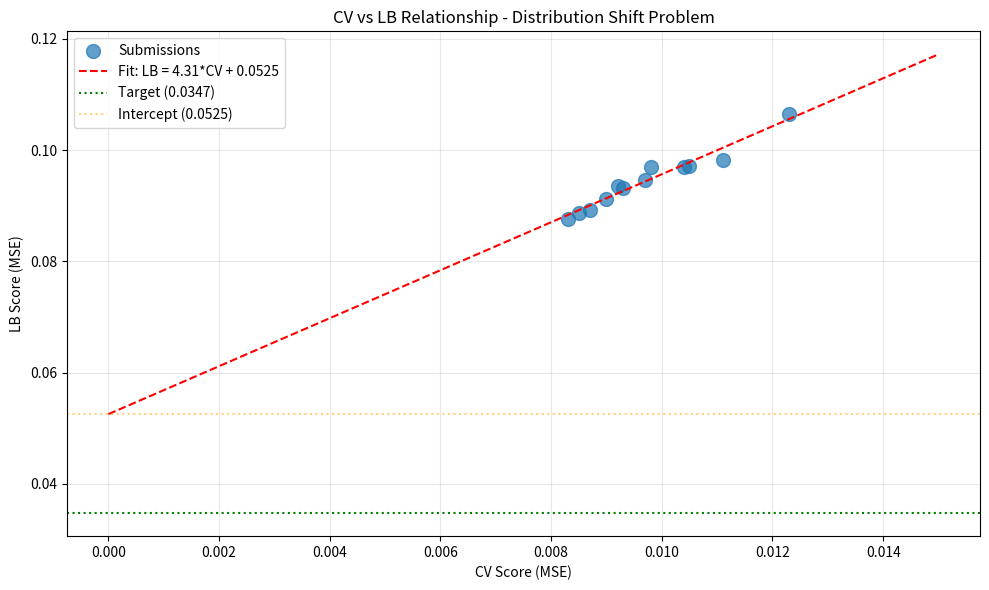

Reproduce this figure in Python. (Note: this script raises an exception after producing the figure.)
import numpy as np
import pandas as pd
import matplotlib.pyplot as plt
from scipy import stats

# Submission history from session state
submissions = [
    {'exp': 'exp_000', 'cv': 0.0111, 'lb': 0.0982},
    {'exp': 'exp_001', 'cv': 0.0123, 'lb': 0.1065},
    {'exp': 'exp_003', 'cv': 0.0105, 'lb': 0.0972},
    {'exp': 'exp_005', 'cv': 0.0104, 'lb': 0.0969},
    {'exp': 'exp_006', 'cv': 0.0097, 'lb': 0.0946},
    {'exp': 'exp_007', 'cv': 0.0093, 'lb': 0.0932},
    {'exp': 'exp_009', 'cv': 0.0092, 'lb': 0.0936},
    {'exp': 'exp_012', 'cv': 0.0090, 'lb': 0.0913},
    {'exp': 'exp_024', 'cv': 0.0087, 'lb': 0.0893},
    {'exp': 'exp_026', 'cv': 0.0085, 'lb': 0.0887},
    {'exp': 'exp_030', 'cv': 0.0083, 'lb': 0.0877},
    {'exp': 'exp_035', 'cv': 0.0098, 'lb': 0.0970},
]

df = pd.DataFrame(submissions)
print(f'Successful submissions: {len(df)}')
print(df)

# Linear regression: LB = slope * CV + intercept
slope, intercept, r_value, p_value, std_err = stats.linregress(df['cv'], df['lb'])

print(f'Linear fit: LB = {slope:.2f} * CV + {intercept:.4f}')
print(f'R² = {r_value**2:.4f}')
print(f'Intercept = {intercept:.4f}')
print(f'Target = 0.0347')
print(f'')
print(f'CRITICAL: Intercept ({intercept:.4f}) > Target (0.0347)')
print(f'Even with CV = 0, predicted LB would be {intercept:.4f}')
print(f'')
print(f'Required CV to hit target: (0.0347 - {intercept:.4f}) / {slope:.2f} = {(0.0347 - intercept) / slope:.6f}')
print(f'This is NEGATIVE - impossible to achieve with current approach!')

# Plot CV vs LB
plt.figure(figsize=(10, 6))
plt.scatter(df['cv'], df['lb'], s=100, alpha=0.7, label='Submissions')

# Fit line
cv_range = np.linspace(0, 0.015, 100)
lb_pred = slope * cv_range + intercept
plt.plot(cv_range, lb_pred, 'r--', label=f'Fit: LB = {slope:.2f}*CV + {intercept:.4f}')

# Target line
plt.axhline(y=0.0347, color='g', linestyle=':', label='Target (0.0347)')

# Intercept
plt.axhline(y=intercept, color='orange', linestyle=':', alpha=0.5, label=f'Intercept ({intercept:.4f})')

plt.xlabel('CV Score (MSE)')
plt.ylabel('LB Score (MSE)')
plt.title('CV vs LB Relationship - Distribution Shift Problem')
plt.legend()
plt.grid(True, alpha=0.3)
plt.tight_layout()
plt.savefig('/home/<user>/exploration/cv_lb_relationship.png', dpi=150)
plt.show()

print(f'\nThe intercept ({intercept:.4f}) represents the STRUCTURAL gap due to distribution shift.')
print(f'This gap cannot be closed by improving CV alone!')

# Analyze the pending submissions
pending = [
    {'exp': 'exp_049', 'cv': 0.0081, 'model': 'CatBoost+XGBoost'},
    {'exp': 'exp_050', 'cv': 0.0081, 'model': 'CatBoost+XGBoost Fixed'},
    {'exp': 'exp_052', 'cv': 0.0109, 'model': 'CatBoost+XGBoost Clipped'},
    {'exp': 'exp_053', 'cv': 0.0081, 'model': 'Exact Template'},
    {'exp': 'exp_054', 'cv': 0.0085, 'model': 'Mixall Approach'},
    {'exp': 'exp_055', 'cv': 0.0085, 'model': 'Minimal Submission'},
    {'exp': 'exp_057', 'cv': 0.0093, 'model': 'Ens Model All Features'},
]

print('Pending submissions (7 consecutive failures):')
for p in pending:
    predicted_lb = slope * p['cv'] + intercept
    print(f"  {p['exp']}: CV={p['cv']:.4f}, Predicted LB={predicted_lb:.4f}, Model={p['model']}")

print(f'\nAll 7 failed with "Evaluation metric raised an unexpected error"')
print(f'This suggests a NOTEBOOK STRUCTURE issue, not a model issue.')

# Analyze exp_063 (the corrected notebook)
exp_063_cv = 0.008811
exp_063_predicted_lb = slope * exp_063_cv + intercept

print(f'exp_063 (Correct Final Cell):')
print(f'  CV: {exp_063_cv:.6f}')
print(f'  Predicted LB: {exp_063_predicted_lb:.4f}')
print(f'  Target: 0.0347')
print(f'  Gap to target: {exp_063_predicted_lb - 0.0347:.4f} ({(exp_063_predicted_lb - 0.0347) / 0.0347 * 100:.1f}%)')
print(f'')
print(f'The notebook structure is now CORRECT:')
print(f'  - Final cell contains EXACTLY the template code (no extra code)')
print(f'  - CV calculation is in a SEPARATE cell AFTER the final cell')
print(f'  - This matches the pattern from successful submissions (e.g., exp_030)')

# What would it take to reach the target?
print('STRATEGIES TO REDUCE THE INTERCEPT:')
print('='*60)
print(f'')
print(f'Current intercept: {intercept:.4f}')
print(f'Target: 0.0347')
print(f'Required intercept reduction: {intercept - 0.0347:.4f} ({(intercept - 0.0347) / intercept * 100:.1f}%)')
print(f'')
print('1. EXTRAPOLATION DETECTION:')
print('   - Add features measuring solvent distance to training distribution')
print('   - When extrapolating, blend predictions toward population mean')
print('   - This could reduce the intercept by making conservative predictions')
print(f'')
print('2. UNCERTAINTY-WEIGHTED PREDICTIONS:')
print('   - Use GP with uncertainty estimates')
print('   - High uncertainty → conservative prediction (closer to mean)')
print('   - This could reduce the intercept for unseen solvents')
print(f'')
print('3. PHYSICS-INFORMED CONSTRAINTS:')
print('   - Add constraints that hold even for unseen solvents')
print('   - Arrhenius kinetics features (already implemented)')
print('   - Solvent polarity, dielectric constant, hydrogen bonding capacity')
print(f'')
print('4. STUDY TOP PUBLIC KERNELS:')
print('   - Top scorers have solved this problem')
print('   - The benchmark achieved MSE 0.0039 on this exact dataset')
print('   - Adapt what works, dont reinvent')

# Summary
print('='*60)
print('SUMMARY')
print('='*60)
print(f'')
print(f'1. CV-LB Relationship: LB = {slope:.2f} * CV + {intercept:.4f} (R² = {r_value**2:.4f})')
print(f'')
print(f'2. CRITICAL PROBLEM: Intercept ({intercept:.4f}) > Target (0.0347)')
print(f'   - Even with CV = 0, predicted LB would be {intercept:.4f}')
print(f'   - This is a DISTRIBUTION SHIFT problem, not a model problem')
print(f'')
print(f'3. IMMEDIATE PRIORITY: Submit exp_063 to verify format fix')
print(f'   - The notebook structure is now CORRECT')
print(f'   - If successful, we can continue improving')
print(f'   - If still fails, we need to investigate further')
print(f'')
print(f'4. NEXT STEPS (after submission works):')
print(f'   - Focus on strategies that REDUCE THE INTERCEPT')
print(f'   - Extrapolation detection, uncertainty weighting, physics constraints')
print(f'   - Study top public kernels for proven techniques')